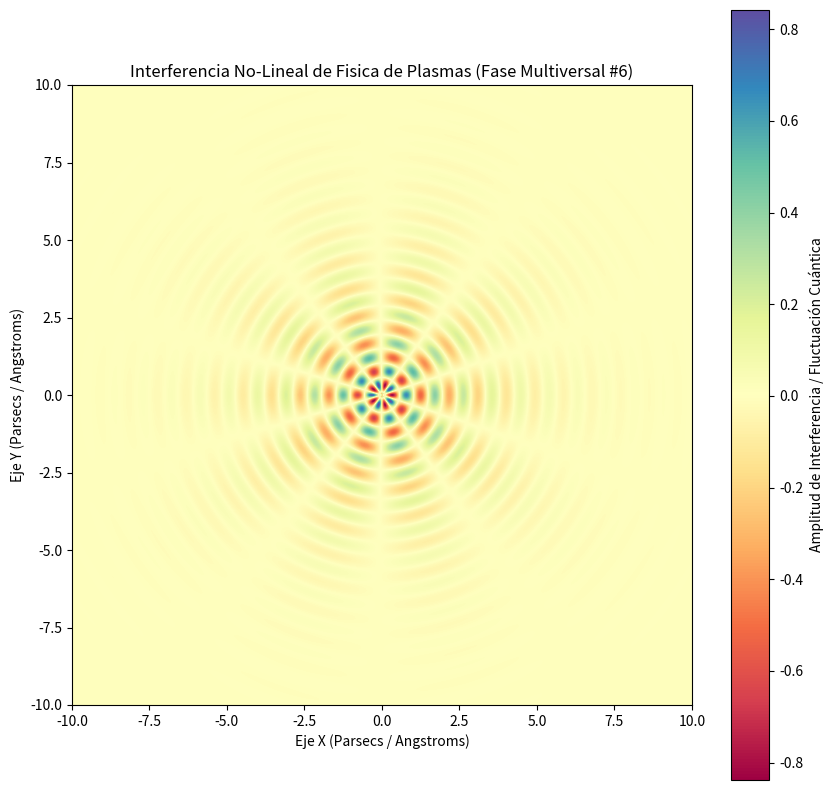

Write the Python code that produced this figure.
%matplotlib inline
# Simulación Multiversal: Fisica de Plasmas - Variante 6
import numpy as np
import matplotlib.pyplot as plt

# Parámetros Físicos No-Lineales
omega_1 = 6.799
omega_2 = 4.938
lambda_decay = 0.514
phase_shift = 2.426

x = np.linspace(-10, 10, 800)
y = np.linspace(-10, 10, 800)
X, Y = np.meshgrid(x, y)

# Dinámica de Fluidos / Campos Tensor-Escalares (Fase Multiversal)
R = np.sqrt(X**2 + Y**2) + 1e-5
Z = (np.sin(omega_1 * R + phase_shift) * np.cos(omega_2 * np.arctan2(Y, X))) * np.exp(-lambda_decay * R)

plt.figure(figsize=(10, 10))
plt.imshow(Z, cmap='Spectral', extent=[-10, 10, -10, 10], origin='lower')
plt.colorbar(label='Amplitud de Interferencia / Fluctuación Cuántica')
plt.title(r'Interferencia No-Lineal de Fisica de Plasmas (Fase Multiversal #6)')
plt.xlabel('Eje X (Parsecs / Angstroms)')
plt.ylabel('Eje Y (Parsecs / Angstroms)')
plt.show()
